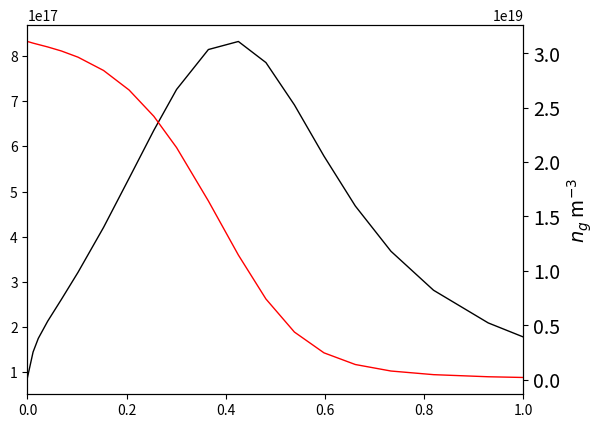
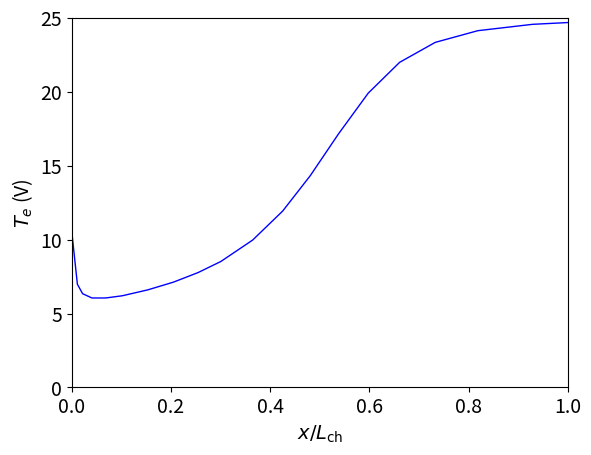
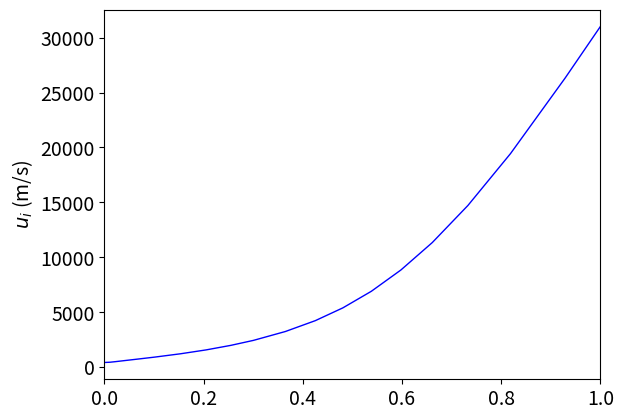
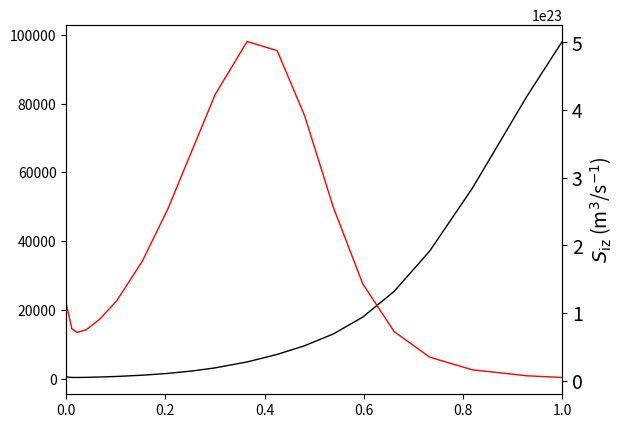
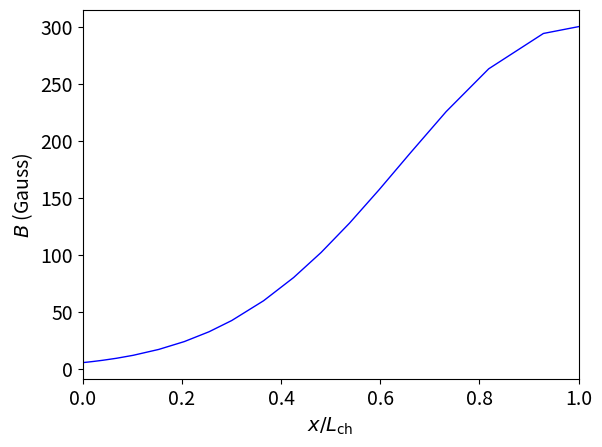
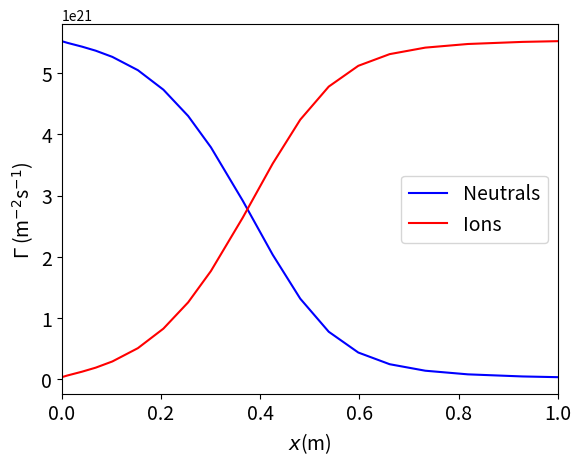

These charts were generated, in order, by the following Python code:
import numpy as np
import matplotlib.pyplot as plt
from scipy.integrate import solve_ivp
from scipy.optimize import minimize_scalar

# 1D model of a Hall thruster in xenon and krypton
# Trevor Lafleur and Pascal Chabert, June 2024

#measures the time it takes to run the code
import time as ti
start_time = ti.time()

global sigma_scl, beta_mag, M, gamma_bar, E_iz, m_e, A_bar, B_bar, alpha, beta, I_bar


e = 1.6e-19
m_e = 9e-31
k_B = 1.38e-23
T_g = 500

# choose thruster and propellant
thruster = 'PPS1350'
propellant = 'xenon'

# Engineering inputs
B_max = 300e-4  # Bmax in tesla
beta_mag = 4  # Profile factor
Q_mgs = 5  # Mass flow rate in mg/s

# Model input is a normalized current
I_bar = 1.34

if thruster == 'PPSX00':
    L_ch = 0.024  # channel length in meters
    d_ave = 0.056  # Thruster average diameter
    Delta_r = 0.015  # channel gap
elif thruster == 'PPS1350':
    L_ch = 0.029  # channel length in meters
    d_ave = 0.0845  # Thruster average diameter
    Delta_r = 0.0155  # channel gap
elif thruster == 'PPS5000':
    L_ch = 0.033  # channel length in meters
    d_ave = 0.1275  # Thruster average diameter
    Delta_r = 0.0225  # channel gap
elif thruster == 'PPSX000_Hi':
    L_ch = 0.032  # channel length in meters
    d_ave = 0.1365  # Thruster average diameter
    Delta_r = 0.0135  # channel gap
elif thruster == 'PPS20k':
    L_ch = 0.071  # channel length in meters
    d_ave = 0.2700  # Thruster average diameter
    Delta_r = 0.05  # channel gap

if propellant == 'xenon':
    M = 131 * 1.67e-27
    v_g = np.sqrt(k_B * T_g / M)
    kiz0 = 1.8 * 1e-13
    E_iz = 12.127
    kexc0 = 1.2921e-13
    E_exc = 11.6
    kel = 2.5e-13
    delta_anom = 3.3e-3  # anomalous transport
elif propellant == 'krypton':
    M = 83.8 * 1.67e-27
    v_g = np.sqrt(k_B * T_g / M)
    kiz0 = 1.7 * 1e-13
    E_iz = 14  # approx ionization rate
    kexc0 = 0.6e-13
    E_exc = 12.75  # excitation rate
    kel = 1.8e-13
    delta_anom = 5e-4  # anomalous transport

R_out = (d_ave + Delta_r) / 2  # external radius in meters
R_in = (d_ave - Delta_r) / 2  # internal radius in meters
A_ch = np.pi * (R_out**2 - R_in**2)  # channel cross sectional area
omega_cemax = e * B_max / m_e
Q_m = Q_mgs * 1e-6
gamma_bar = 2
h_R = 0.5
sigma_scl = 1 - np.sqrt(m_e / M)

# Similarity parameters
E_c = E_iz * gamma_bar
v_star = np.sqrt(e * E_c / M)
A_bar = kiz0 * L_ch * Q_m / (M * A_ch * v_g * v_star)
B_bar = 2 * h_R * L_ch / Delta_r
beta = delta_anom * M * v_g * omega_cemax * A_ch / (kel * Q_m)
alpha = m_e * v_g * omega_cemax**2 * A_ch * L_ch / (v_star * kel * Q_m)

n_g0 = Q_mgs * 1e-6 / (M * v_g * A_ch)
I_d = I_bar * e * Q_m / M
Gamma_d = I_d / (e * A_ch)
Gamma_m = Q_m / (M * A_ch)

# integration starts here
chi_0 = 5e-3
g_0 = 0.1 * chi_0  # initial velocity is then v_star/10

def RHS_Trevor_HET(x, y): #x corresponds to the distance along the channel, y is the vector of the unknowns
    global sigma_scl, beta_mag, M, gamma_bar, E_iz, m_e, A_bar, B_bar, alpha, beta, I_bar

    dy = np.zeros(2)

    chi, g = y

    f = np.exp(-beta_mag * (x - 1)**2) #(45) f effectively represents the normalized radial magnetic field profile with Bmax
    beta_bar = beta * f  
    alpha_bar = alpha * f**2 

    Te = np.linspace(0.5, 25, 2500)
    sigma = np.minimum(sigma_scl, (1/25) * Te)
    print(sigma)
    E_w = 2 * Te + Te * (1 - sigma) * np.log((1 - sigma) * np.sqrt(M / (2 * np.pi * m_e)))
    term1 = A_bar * (3 * Te / (2 * E_iz))**0.25 * np.exp(-4 * E_iz / (3 * Te)) + B_bar * np.sqrt(Te / (gamma_bar * E_iz)) * (E_w / (E_iz * gamma_bar)) / (1 - sigma) / (1 - I_bar * chi)
    term2 = (1 - chi)**2 * g**2 * alpha_bar / (chi**4 * (1 - I_bar * chi) * (1 + beta_bar - I_bar * chi))
    
    i_min = np.argmin(np.abs(term2 - term1))
    T_e = Te[i_min]
    
    print(T_e)

    OMEGA = A_bar * (3 * T_e / (2 * E_iz))**0.25 * np.exp(-4 * E_iz / (3 * T_e))

    dy[0] = OMEGA * chi**2 * (1 - I_bar * chi) / g
    dy[1] = alpha_bar * (1 - chi) / (1 + beta_bar - I_bar * chi)

    return dy


sol = solve_ivp(RHS_Trevor_HET, [0, 1], [chi_0, g_0], method='RK45', rtol=1e-5, atol=[1e-5, 1e-5])
x = sol.t
Y = sol.y
print('x:', x)
print('Y:', Y)

N0 = len(x)
chi = Y[0, :]
g = Y[1, :]
u_i = (g / chi) * v_star
n_i = chi * Gamma_d / u_i
n_g = (Gamma_m - chi * Gamma_d) / v_g
f = np.exp(-beta_mag * (x - 1)**2)
beta_bar = beta * f
intB2 = np.trapz(f**2, x)
BB = B_max * f
omega_ce = e * BB / m_e
alpha_bar = alpha * f**2
nu_eff = kel * n_g + delta_anom * omega_ce
mu_eff = e * nu_eff / (m_e * omega_ce**2)
E_x = Gamma_d * (1 - chi) / (n_i * mu_eff)
V_d = E_c * np.trapz(alpha_bar * g * (1 - chi) / (chi**2 * (1 + beta_bar - I_bar * chi)), x)
Power = V_d * I_d

T_e = np.zeros(N0)
E_w = np.zeros(N0)
for kk in range(N0):
    T_e[kk] = 0.5
    for ii in range(2500):
        sigma = min(sigma_scl, (1 / 25) * T_e[kk]**1)
        E_w[kk] = 2 * T_e[kk] + T_e[kk] * (1 - sigma) * np.log((1 - sigma) * np.sqrt(M / (2 * np.pi * m_e)))
        term1 = A_bar * (3 * T_e[kk] / (2 * E_iz))**0.25 * np.exp(-4 * E_iz / (3 * T_e[kk])) + B_bar * np.sqrt(T_e[kk] / (gamma_bar * E_iz)) * (E_w[kk] / (E_iz * gamma_bar)) / (1 - sigma) / (1 - I_bar * chi[kk])
        term2 = (1 - chi[kk])**2 * g[kk]**2 * alpha_bar[kk] / (chi[kk]**4 * (1 - I_bar * chi[kk]) * (1 + beta_bar[kk] - I_bar * chi[kk]))
        if term1 < term2:
            T_e[kk] = 0.5 + 0.01 * ii

K_iz = kiz0 * ((3 * T_e / (2 * E_iz))**0.25) * np.exp(-4 * E_iz / (3 * T_e))
OMEGA = L_ch * K_iz * Q_m / (M * A_ch * v_g * v_star)
S_iz = n_i * n_g * K_iz

# Engineering output
chi_L = chi[N0 - 1]
thrust_mN = n_i[N0 - 1] * u_i[N0 - 1] * M * A_ch * u_i[N0 - 1] * 1e3  # in mN
thrust_power = 0.5 * M * n_i[N0 - 1] * u_i[N0 - 1]**3 * A_ch
I_sp = thrust_mN * 1e-3 / (Q_m * 9.81)  # in s
mass_utilization = chi_L * I_bar
thrust_to_power_mN_kW = 1e3 * thrust_mN / Power
total_efficiency = (thrust_mN * 1e-3)**2 / (2 * Q_m * Power)
elec_efficency = thrust_power / (I_d * V_d)

n_imax, i_nimax = np.max(n_i), np.argmax(n_i)
x_nmax = x[i_nimax]
Siz_max, i_Sizmax = np.max(S_iz), np.argmax(S_iz)
x_infl = x[i_Sizmax]
E_max, i_Emax = np.max(E_x), np.argmax(E_x)
x_Emax = x[i_Emax]
Te_max, i_Temax = np.max(T_e), np.argmax(T_e)
x_Temax = x[i_Temax]

print("Thrust: "+ str(thrust_mN)+ " mN")
print("ISP: "+ str(I_sp)+ " s")
print("Thrust to power ratio: "+ str(thrust_to_power_mN_kW)+ " mN/kW")
print("Time: "+ str(ti.time() - start_time) + " s")


# Plotting

plt.figure(1)
plt.plot(x, n_i, 'k', linewidth=1)
plt.twinx()
plt.plot(x, n_g, 'r', linewidth=1)
plt.xlim([0, 1])
plt.xlabel('$x$ (m)', fontsize=14)
plt.ylabel('$n_i$ m$^{-3}$', fontsize=14)
plt.ylabel('$n_g$ m$^{-3}$', fontsize=14)
plt.gca().tick_params(labelsize=14)
#
# #plt.savefig('densities.pdf')

plt.figure(2)
plt.plot(x, T_e, 'b', linewidth=1)
plt.xlim([0, 1])
plt.ylim([0, 25])
plt.xlabel('$x/L_{\\rm ch}$', fontsize=14)
plt.ylabel('$T_e$ (V)', fontsize=14)
plt.gca().tick_params(labelsize=14)
#plt.savefig('Te.pdf')

plt.figure(3)
plt.plot(x, u_i, 'b', linewidth=1)
plt.xlim([0, 1])
plt.ylabel('$u_i$ (m/s)', fontsize=14)
plt.gca().tick_params(labelsize=14)
#plt.savefig('ion-velocity.pdf')

plt.figure(4)
plt.plot(x, E_x, 'k', linewidth=1)
plt.twinx()
plt.plot(x, S_iz, 'r', linewidth=1)
plt.xlim([0, 1])
plt.xlabel('$x$(m)', fontsize=14)
plt.ylabel('$E_x$ (V/m)', fontsize=14)
plt.ylabel('$S_{\\rm iz}$ (m$^3$/s$^{-1}$)', fontsize=14)
plt.gca().tick_params(labelsize=14)
#plt.savefig('ExSiz.pdf')

plt.figure(6)
plt.plot(x, BB * 1e4, 'b', linewidth=1)
plt.xlim([0, 1])
plt.xlabel('$x/L_{\\rm ch}$', fontsize=14)
plt.ylabel('$B$ (Gauss)', fontsize=14)
plt.gca().tick_params(labelsize=14)
#plt.savefig('Bfield.pdf')

plt.figure(8)
plt.plot(x, n_g * v_g, 'b', label='Neutrals')
plt.plot(x, n_i * u_i, 'r', label='Ions')
plt.xlim([0, 1])
plt.xlabel('$x$(m)', fontsize=14)
plt.ylabel('$\\Gamma$ (m$^{-2}$s$^{-1}$)', fontsize=14)
plt.legend(fontsize=14)
plt.gca().tick_params(labelsize=14)
plt.show()
#plt.savefig('Fluxes.pdf')